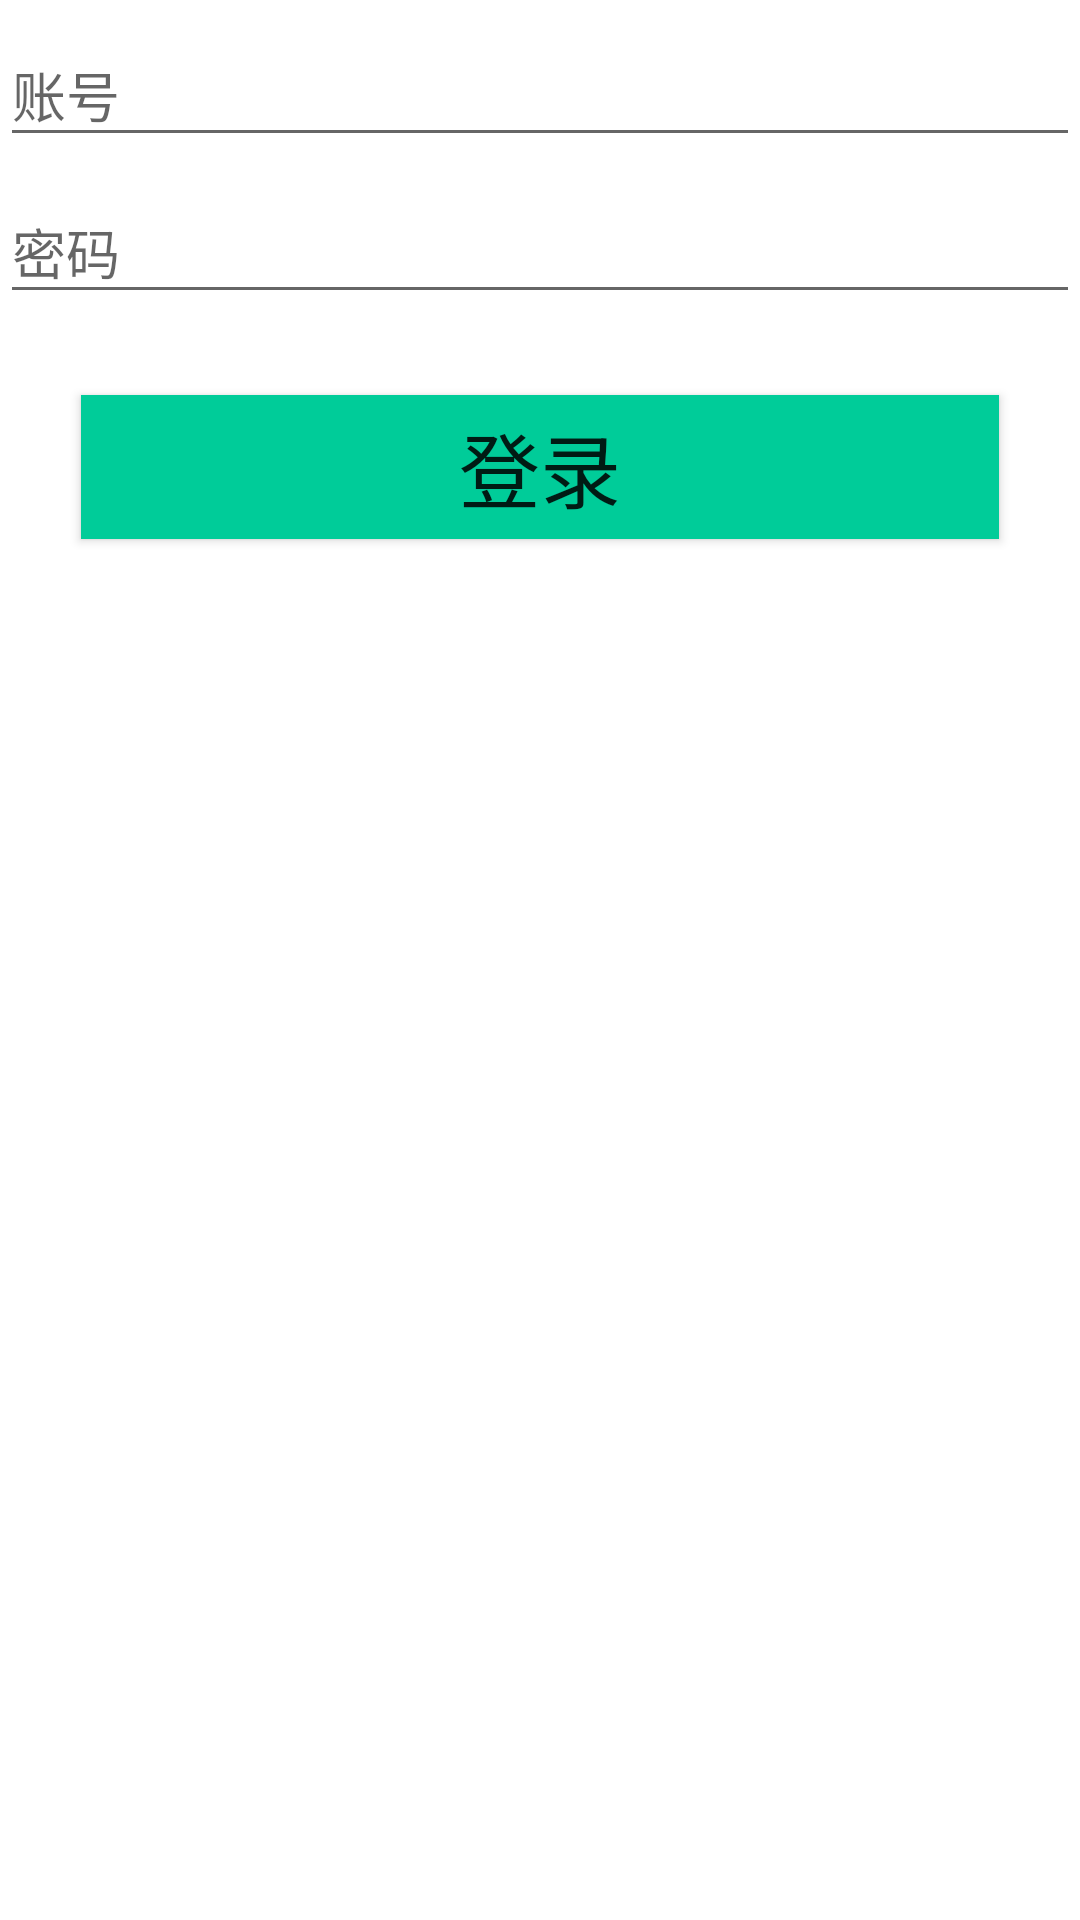

This screen was rendered from an Android layout file. Write that file and the resources it references.
<!-- AndroidManifest.xml: application theme AppBaseTheme_Light -->
<!-- res/layout/activity_login.xml -->
<?xml version="1.0" encoding="utf-8"?>
<LinearLayout xmlns:android="http://schemas.android.com/apk/res/android"
              xmlns:tools="http://schemas.android.com/tools"
              android:orientation="vertical"
              android:layout_width="match_parent"
              android:layout_height="match_parent"
              tools:context=".func.login.ui.LoginActivity">
    <android.support.design.widget.TextInputLayout
        android:layout_width="match_parent"
        android:layout_height="wrap_content">
        <EditText
            android:id="@id/et_name"
            android:layout_width="match_parent"
            android:layout_height="match_parent"
            android:hint="@string/app_loging_usename"/>
    </android.support.design.widget.TextInputLayout>

    <android.support.design.widget.TextInputLayout
        android:layout_width="match_parent"
        android:layout_height="wrap_content">
        <EditText
            android:id="@id/et_password"
            android:layout_width="match_parent"
            android:layout_height="wrap_content"
            android:inputType="textPassword"
            android:hint="@string/app_loging_password"/>
    </android.support.design.widget.TextInputLayout>
    <Button
        android:id="@id/btn_login"
        android:layout_width="match_parent"
        android:layout_height="wrap_content"
        android:background="@color/darker_blue"
        android:text="@string/app_loging"
        android:textSize="@dimen/space_27"
        android:layout_margin="@dimen/space_27"/>
</LinearLayout>
<!-- resources referenced by this layout -->
<resources>
  <color name="darker_blue">#ff00cc99</color>
  <dimen name="space_27">27.0dip</dimen>
  <string name="app_loging">登录</string>
  <string name="app_loging_password">密码</string>
  <string name="app_loging_usename">账号</string>
  <style name="AppBaseTheme_Light" parent="Theme.AppCompat.Light.NoActionBar">
          
          <item name="colorPrimary">@color/colorPrimary</item>
          <item name="colorPrimaryDark">@color/colorPrimaryDark</item>
          <item name="colorAccent">@color/colorAccent</item>
          <item name="android:windowBackground">@color/foreground_material_dark</item>
          <item name="layout_item_bg">@drawable/day_list_item_background</item>
          <item name="lineColor">@color/day_line_color</item>
          <item name="layout_bg_normal">@color/day_layout_bg_normal</item>
      </style>
  <color name="colorPrimary">#ff2C1883</color>
  <color name="colorPrimaryDark">#ff301B91</color>
  <color name="colorAccent">#ff388E3C</color>
</resources>
